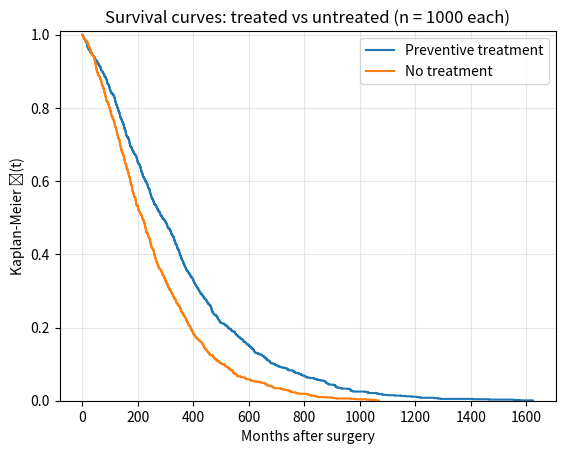

The matplotlib source for this figure:

import numpy as np
import matplotlib.pyplot as plt
from numpy.linalg import matrix_power
from scipy import stats

#preventive-treatment matrix  Q (fill * with negatives such that the rows sum to 0)
Q_trt = np.array([
    [-0.00475, 0.0025 , 0.00125, 0.    , 0.001 ],
    [ 0.    , -0.007 , 0.     , 0.002 , 0.005 ],
    [ 0.    ,  0.    , -0.008 , 0.003 , 0.005 ],
    [ 0.    ,  0.    , 0.    , -0.009 , 0.009 ],
    [ 0.    ,  0.    , 0.    , 0.    , 0.    ]
])

Q_untrt = np.array([
    [-0.0085,  0.005,   0.0025, 0,       0.001],
    [0,       -0.014,   0.005,  0.004,   0.005],
    [0,        0,      -0.008,  0.003,   0.005],
    [0,        0,       0,     -0.009,   0.009],
    [0,        0,       0,      0,       0    ]
])

rng = np.random.default_rng(seed=42)

def simulate_lifetime(Q, rng):
    """simulate one woman's lifetime (months) with treatment matrix Q"""

    #initial conditions
    state, t = 0, 0.0 # initial state is 1

    while state != 4:
        rate = -Q[state, state]
        t += rng.exponential(1 / rate) # exponential waiting time
        probs = Q[state].copy();  probs[state] = 0 # transition probabilitie, has to enter new state
        probs = - (probs / Q[state, state])
        state = rng.choice(5, p=probs)
    return t

N = 1_000
lifetimes_trt  = np.array([simulate_lifetime(Q_trt , rng) for _ in range(N)])
lifetimes_untr = np.array([simulate_lifetime(Q_untrt, rng) for _ in range(N)])

def km_step(lifetimes):
    """plotting KM curve"""
    times = np.sort(lifetimes)
    n = len(times)
    alive = n - np.arange(1, n+1) # survivors just after each death
    S_hat = alive / n
    # prepend t=0, S=1 to start the step plot
    x = np.concatenate(([0],  times))
    y = np.concatenate(([1.0], S_hat))
    return x, y

x_trt , y_trt  = km_step(lifetimes_trt)
x_untr, y_untr = km_step(lifetimes_untr)

#plot
plt.step(x_trt , y_trt , where='post', label='Preventive treatment')
plt.step(x_untr, y_untr, where='post', label='No treatment')
plt.xlabel('Months after surgery');  plt.ylabel('Kaplan-Meier Ŝ(t)')
plt.title('Survival curves: treated vs untreated (n = 1000 each)')
plt.legend();  plt.ylim(0, 1.01);  plt.grid(alpha=.3)
plt.show()